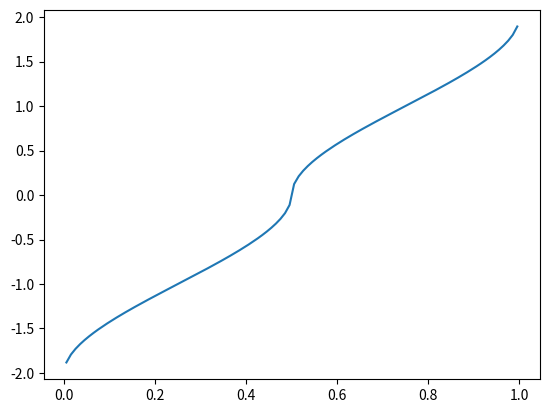

Reproduce this figure in Python.
"""Class for working with KDE approximated distributions."""

import numpy
from scipy.stats import rv_continuous, rdist

class KDEDistribution(rv_continuous):
    """Distribution-like object based on KDE estimate given a set of samples."""

    def _kernel_arg(self, x):
        """Get difference between samples (inner index) and x (outer index)."""

        rhs, lhs = numpy.meshgrid(self._samples, x)
        return lhs - rhs

    def __init__(self, samples, kernel):
        """
        Set the "distribution" based on the given samples and kernel.

        Args:
            samples(1D array):    The samples to base the distribution on.

            kernel(rv_continuous):    A scipy stats like distribution to use as
                the kernel. This is assumed to apply to all samples and should
                already have the correct bandwidth set.

        Returns:
            None
        """

        self._kernel = kernel
        self._samples = numpy.ravel(samples)
        kernel_min, kernel_max = kernel.support()
        self._support = ()
        super().__init__(a=(self._samples.min() + kernel_min),
                         b=(self._samples.max() + kernel_max))

    def _pdf(self, x):
        """Evaluate the KDE estimated probability density."""

        return numpy.mean(self._kernel.pdf(self._kernel_arg(x)), axis=-1)

    def _cdf(self, x):
        """
        Evaluate the CDF.

        Args:
            x(1D array):    The locations at which to evaluate the CDF.

        Returns:
            array:
                The values of the CDF.
        """

        return numpy.mean(self._kernel.cdf(self._kernel_arg(x)), axis=-1)

if __name__ == '__main__':
    from matplotlib import pyplot
    epi_kde = KDEDistribution([-1.0, 1.0], rdist(c=4))
    plot_x = numpy.linspace(-5.0, 5.0, 1000)
    pyplot.plot(plot_x, epi_kde.ppf(plot_x))
    pyplot.show()
